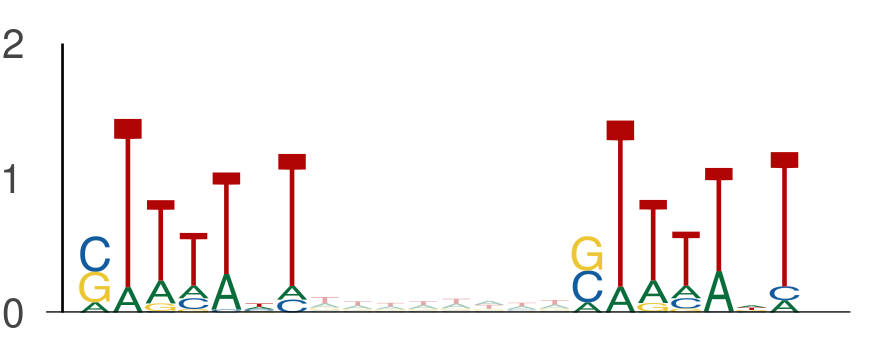

The table this chart was drawn from, first rows:
seq_index, start_position, end_position, is_reversed_complement
12426, 37, 44, 0
12426, 52, 59, 0
7684, 101, 108, 0
7684, 116, 123, 0
2014, 44, 51, 0
2014, 59, 66, 0
3219, 12, 19, 0
3219, 27, 34, 0
3219, 105, 112, 0
3219, 120, 127, 0
3854, 126, 133, 0
3854, 141, 148, 0
9328, 123, 130, 0
9328, 138, 145, 0
6802, 79, 86, 0
6802, 94, 101, 0
11868, 3, 10, 0
11868, 18, 25, 0
9557, 66, 73, 0
9557, 81, 88, 0
5400, 80, 87, 0
5400, 95, 102, 0
7885, 81, 88, 0
7885, 96, 103, 0
11713, 4, 11, 0
11713, 19, 26, 0
1273, 41, 48, 0
1273, 56, 63, 0
3791, 56, 63, 0
3791, 71, 78, 0
13409, 73, 80, 0
13409, 88, 95, 0
4104, 95, 102, 0
4104, 110, 117, 0
13754, 108, 115, 0
13754, 123, 130, 0
794, 102, 109, 0
794, 117, 124, 0
907, 15, 22, 0
907, 30, 37, 0
9451, 107, 114, 0
9451, 122, 129, 0
11679, 7, 14, 0
11679, 22, 29, 0
8835, 26, 33, 0
8835, 41, 48, 0
5201, 136, 143, 0
5201, 151, 158, 0
5725, 62, 69, 0
5725, 77, 84, 0
9863, 75, 82, 0
9863, 90, 97, 0
11235, 135, 142, 0
11235, 150, 157, 0
4017, 14, 21, 0
4017, 29, 36, 0
247, 72, 79, 0
247, 87, 94, 0
5476, 52, 59, 0
5476, 67, 74, 0
... 3,356 more rows
